Photos from the image-classification dataset "abo" in the GitHub repository trungquoc113/Interior-design-using-AI. Its 6 classes are: bed, chair, lamp, sofa, storage, table.

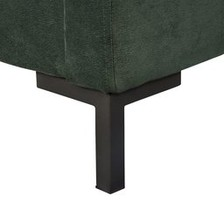
Label: sofa

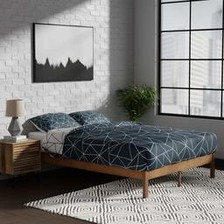
Label: bed

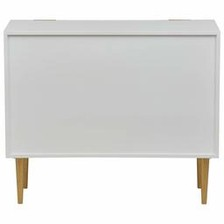
Label: storage

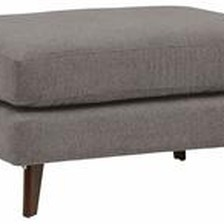
Label: chair

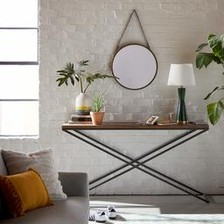
Label: lamp

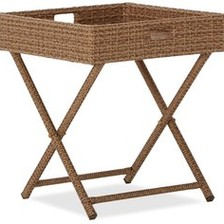
Label: table
